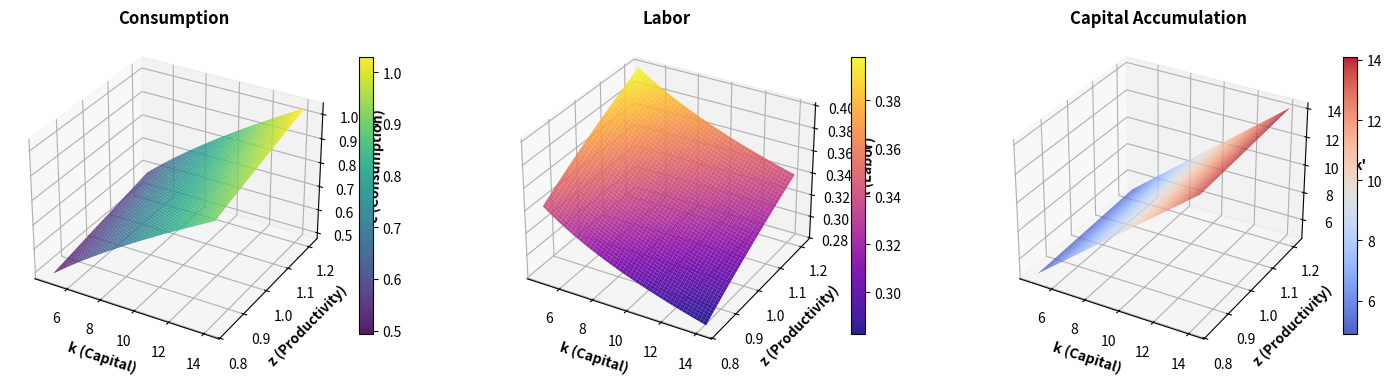

Python code for this plot: (Note: this script raises an exception after producing the figure.)
#!/usr/bin/env python3
# -*- coding: utf-8 -*-
"""
================================================================================
STOCHASTIC NEOCLASSICAL GROWTH MODEL WITH LABOR - CHEBYSHEV PROJECTION METHOD
================================================================================

This code solves a stochastic neoclassical growth model with endogenous labor
supply using Chebyshev polynomial projection.

MODEL SETUP:
-----------
- State variables: capital k and productivity z
- Control variables: consumption c and labor l
- Utility: U(c, l) = log(c) - chi * l^(1+1/nu)/(1+1/nu)
- Production: y = z * k^alpha * l^(1-alpha)
- Productivity follows AR(1) in logs: log(z') = rho*log(z) + eps', eps' ~ N(0,sigma^2)

SOLUTION METHOD:
---------------
1. Approximate consumption policy function c(k,z) using Chebyshev polynomials
2. Compute labor l(k,z) from consumption using intratemporal FOC
3. Use fixed-point iteration to satisfy Euler equation at Chebyshev nodes
4. Use Gauss-Hermite quadrature to compute expectations over productivity shocks

KEY INSIGHT:
-----------
We only approximate c(k,z) with Chebyshev polynomials. Labor is computed directly
from consumption using the intratemporal FOC, ensuring this condition is always
satisfied exactly.
"""

import numpy as np
import os

# Script is now self-contained - no external library needed for Chebyshev functions

# Graphics imports
import matplotlib
matplotlib.use('Agg')
import matplotlib.pyplot as plt
from matplotlib import rcParams
rcParams['figure.figsize'] = (12, 8)
from mpl_toolkits.mplot3d.axes3d import Axes3D

# ============================================================================
# CLASS 1: CHEBYSHEV APPROXIMATION
# ============================================================================

class ChebyshevApproximation:
    """
    Class for Chebyshev polynomial approximation of functions
    
    This class handles:
    - Setting up Chebyshev nodes and grids
    - Evaluating Chebyshev polynomials
    - Converting between function values and coefficients
    """
    
    def chebyshev_nodes(self, n):
        """
        Generate n Chebyshev nodes in [-1, 1]
        
        Chebyshev nodes: x_i = cos(π*(2*i-1)/(2*n)) for i=1,...,n
        
        Parameters:
        -----------
        n : int
            Number of nodes
        
        Returns:
        --------
        array : Chebyshev nodes in [-1, 1]
        """
        i = np.arange(1, n + 1)
        return np.cos(np.pi * (2 * i - 1) / (2 * n))
    
    def change_variable_to_cheb(self, a, b, x):
        """
        Transform variable from economic domain [a, b] to Chebyshev domain [-1, 1]
        
        Linear transformation: x_cheb = 2*(x - a)/(b - a) - 1
        
        Parameters:
        -----------
        a, b : float
            Lower and upper bounds of economic domain
        x : float or array
            Value(s) in economic domain
        
        Returns:
        --------
        float or array : Value(s) in Chebyshev domain [-1, 1]
        """
        return 2 * (x - a) / (b - a) - 1
    
    def change_variable_from_cheb(self, a, b, x_cheb):
        """
        Transform variable from Chebyshev domain [-1, 1] to economic domain [a, b]
        
        Inverse transformation: x = a + (b - a)*(x_cheb + 1)/2
        
        Parameters:
        -----------
        a, b : float
            Lower and upper bounds of economic domain
        x_cheb : float or array
            Value(s) in Chebyshev domain [-1, 1]
        
        Returns:
        --------
        float or array : Value(s) in economic domain
        """
        return a + (b - a) * (x_cheb + 1) / 2
    
    def chebyshev_polynomials(self, x, order):
        """
        Evaluate Chebyshev polynomials T_0(x), T_1(x), ..., T_{order-1}(x)
        
        Uses recursion: T_0(x) = 1, T_1(x) = x
                        T_n(x) = 2*x*T_{n-1}(x) - T_{n-2}(x)
        
        Parameters:
        -----------
        x : float or array
            Point(s) in [-1, 1] where to evaluate polynomials
        order : int
            Number of polynomials to evaluate (orders 0 to order-1)
        
        Returns:
        --------
        array : Chebyshev polynomials [T_0(x), T_1(x), ..., T_{order-1}(x)]
                Shape: (order,) for scalar x, (n_points, order) for array x
        """
        x = np.asarray(x)
        is_scalar = x.ndim == 0
        if is_scalar:
            x = x.reshape(1)
        
        n_points = len(x)
        T = np.zeros((n_points, order))
        
        if order >= 1:
            # T_0(x) = 1
            T[:, 0] = 1.0
        
        if order >= 2:
            # T_1(x) = x
            T[:, 1] = x
        
        # Recurrence relation: T_n(x) = 2*x*T_{n-1}(x) - T_{n-2}(x)
        for n in range(2, order):
            T[:, n] = 2 * x * T[:, n-1] - T[:, n-2]
        
        # Return 1D array for scalar input to match original function behavior
        if is_scalar:
            return T[0, :]
        return T
    
    def __init__(self, n_nodes_k, n_nodes_z, k_low, k_high, z_low_log, z_high_log):
        """
        Initialize Chebyshev approximation
        
        Parameters:
        -----------
        n_nodes_k : int
            Number of Chebyshev nodes for capital dimension
        n_nodes_z : int
            Number of Chebyshev nodes for productivity dimension
        k_low, k_high : float
            Bounds for capital domain
        z_low_log, z_high_log : float
            Bounds for log-productivity domain
        """
        self.n_k = n_nodes_k
        self.n_z = n_nodes_z
        self.p_k = n_nodes_k  # Polynomial order = number of nodes
        self.p_z = n_nodes_z
        
        self.k_low = k_low
        self.k_high = k_high
        self.z_low_log = z_low_log
        self.z_high_log = z_high_log
        
        # Get Chebyshev nodes in [-1, 1] and map to economic domain
        self.k_grid = self.change_variable_from_cheb(
            k_low, k_high, self.chebyshev_nodes(n_nodes_k))
        self.z_grid_log = self.change_variable_from_cheb(
            z_low_log, z_high_log, self.chebyshev_nodes(n_nodes_z))
        self.z_grid = np.exp(self.z_grid_log)  # Convert to level
        
        self.n_coeffs = self.p_k * self.p_z
    
    def evaluate(self, k, z, coefficients):
        """
        Evaluate Chebyshev approximation at point (k, z)
        
        Parameters:
        -----------
        k, z : float
            Capital and productivity values
        coefficients : array
            Chebyshev coefficients (gamma)
        
        Returns:
        --------
        float : Approximated function value
        """
        # Transform to Chebyshev domain [-1, 1]
        k_cheb = self.change_variable_to_cheb(self.k_low, self.k_high, k)
        z_cheb = self.change_variable_to_cheb(self.z_low_log, self.z_high_log, np.log(z))
        
        # Evaluate Chebyshev polynomials
        T_k = self.chebyshev_polynomials(k_cheb, self.p_k)
        T_z = self.chebyshev_polynomials(z_cheb, self.p_z)
        
        # Tensor product and evaluate: f(k,z) = coefficients @ (T_k ⊗ T_z)
        return float(coefficients @ np.kron(T_k, T_z))
    
    def coefficients_from_values(self, values):
        """
        Compute Chebyshev coefficients from function values at grid points
        
        Solves: T_matrix @ coefficients = values
        
        Parameters:
        -----------
        values : array
            Function values at grid points (flattened)
        
        Returns:
        --------
        array : Chebyshev coefficients
        """
        n = len(self.k_grid) * len(self.z_grid)
        T_matrix = np.zeros((n, self.p_k * self.p_z))
        
        idx = 0
        for z in self.z_grid:
            z_cheb = self.change_variable_to_cheb(self.z_low_log, self.z_high_log, np.log(z))
            T_z = self.chebyshev_polynomials(z_cheb, self.p_z)
            for k in self.k_grid:
                k_cheb = self.change_variable_to_cheb(self.k_low, self.k_high, k)
                T_k = self.chebyshev_polynomials(k_cheb, self.p_k)
                T_matrix[idx, :] = np.kron(T_k, T_z).ravel()
                idx += 1
        
        # Solve linear system: T_matrix @ coefficients = values
        # Since n = n_k * n_z = p_k * p_z, the system is always square
        return np.linalg.solve(T_matrix, values)

# ============================================================================
# CLASS 2: NEOCLASSICAL GROWTH MODEL
# ============================================================================

class NeoclassicalGrowthModel:
    """
    Stochastic Neoclassical Growth Model with Labor Supply
    
    This class organizes the model into clear sections:
    - Production technology
    - Utility function
    - Equilibrium conditions (Euler, intratemporal FOC)
    - Dynamics (capital and productivity evolution)
    """
    
    def __init__(self, beta=0.99, alpha=0.33, delta=0.025, nu=1.0, 
                 rho=0.95, sigma=0.02, l_ss_target=1/3):
        """
        Initialize model with parameters
        
        Parameters:
        -----------
        beta : float
            Discount factor
        alpha : float
            Capital share in production
        delta : float
            Depreciation rate
        nu : float
            Frisch elasticity parameter
        rho : float
            Persistence of productivity shock
        sigma : float
            Standard deviation of productivity shock
        l_ss_target : float
            Target steady-state labor (chi will be calibrated)
        """
        # Model parameters
        self.beta = beta
        self.alpha = alpha
        self.delta = delta
        self.nu = nu
        self.rho = rho
        self.sigma = sigma
        self.l_ss_target = l_ss_target
        
        # Calibrated parameter (set in compute_steady_state)
        self.chi = None
        
        # Steady state values (computed in compute_steady_state)
        self.k_ss = None
        self.l_ss = None
        self.c_ss = None
        self.z_ss = 1.0
        
        # Quadrature setup for expectations
        self.n_q = 5
        self.q_nodes, self.q_weights = np.polynomial.hermite.hermgauss(self.n_q)
    
    # ========================================================================
    # PRODUCTION TECHNOLOGY
    # ========================================================================
    
    def production(self, k, z, l):
        """
        Production function: y = z * k^alpha * l^(1-alpha)
        
        Parameters:
        -----------
        k, z, l : float
            Capital, productivity, and labor
        
        Returns:
        --------
        float : Output
        """
        return z * k**self.alpha * l**(1 - self.alpha)
    
    def marginal_product_capital(self, k, z, l):
        """
        Marginal product of capital: MPK = alpha * z * k^(alpha-1) * l^(1-alpha)
        
        Parameters:
        -----------
        k, z, l : float
            Capital, productivity, and labor
        
        Returns:
        --------
        float : Marginal product of capital
        """
        return self.alpha * z * k**(self.alpha - 1) * l**(1 - self.alpha)
    
    def marginal_product_labor(self, k, z, l):
        """
        Marginal product of labor: MPL = (1-alpha) * z * k^alpha * l^(-alpha)
        
        Parameters:
        -----------
        k, z, l : float
            Capital, productivity, and labor
        
        Returns:
        --------
        float : Marginal product of labor
        """
        return (1 - self.alpha) * z * k**self.alpha * l**(-self.alpha)
    
    def return_on_capital(self, k, z, l):
        """
        Return on capital: R = MPK + (1-delta) = alpha*z*k^(alpha-1)*l^(1-alpha) + (1-delta)
        
        Parameters:
        -----------
        k, z, l : float
            Capital, productivity, and labor
        
        Returns:
        --------
        float : Return on capital
        """
        return self.marginal_product_capital(k, z, l) + (1 - self.delta)
    
    # ========================================================================
    # UTILITY FUNCTION
    # ========================================================================
    
    def utility(self, c, l):
        """
        Utility function: U(c, l) = log(c) - chi * l^(1+1/nu) / (1+1/nu)
        
        Parameters:
        -----------
        c, l : float
            Consumption and labor
        
        Returns:
        --------
        float : Utility
        """
        return np.log(c) - self.chi * l**(1 + 1/self.nu) / (1 + 1/self.nu)
    
    def marginal_utility_consumption(self, c):
        """
        Marginal utility of consumption: u'(c) = 1/c (for log utility)
        
        Parameters:
        -----------
        c : float
            Consumption
        
        Returns:
        --------
        float : Marginal utility
        """
        return 1 / c
    
    def marginal_utility_labor(self, l):
        """
        Marginal disutility of labor: -chi * l^(1/nu)
        
        Parameters:
        -----------
        l : float
            Labor
        
        Returns:
        --------
        float : Marginal disutility (negative)
        """
        return -self.chi * l**(1/self.nu)
    
    # ========================================================================
    # EQUILIBRIUM CONDITIONS
    # ========================================================================
    
    def intratemporal_foc(self, k, z, c, l):
        """
        Intratemporal FOC: -u_l / u_c = MPL
        
        For our utility: chi * l^(1/nu) = MPL / c
        Rearranging: chi * l^(1/nu) = (1-alpha) * z * k^alpha * l^(-alpha) / c
        
        Parameters:
        -----------
        k, z, c, l : float
            Capital, productivity, consumption, and labor
        
        Returns:
        --------
        float : FOC error (should be zero in equilibrium)
        """
        lhs = -self.marginal_utility_labor(l)  # chi * l^(1/nu)
        rhs = self.marginal_product_labor(k, z, l) / c
        return lhs - rhs
    
    def labor_from_consumption(self, k, z, c):
        """
        Solve intratemporal FOC for labor given consumption
        
        From FOC: chi * l^(1/nu) = (1-alpha) * z * k^alpha * l^(-alpha) / c
        Rearranging: l = [(1-alpha) * z * k^alpha / (chi * c)]^(nu/(1+alpha*nu))
        
        Parameters:
        -----------
        k, z, c : float
            Capital, productivity, and consumption
        
        Returns:
        --------
        float : Labor supply
        """
        return ((1-self.alpha) * z * k**self.alpha / (self.chi * c))**(self.nu / (1 + self.alpha*self.nu))
    
    def euler_equation(self, k, z, c, c_prime, k_prime, z_prime, l_prime):
        """
        Euler equation: u'(c) = beta * E[u'(c') * R']
        
        For log utility: 1/c = beta * E[(1/c') * R']
        where R' = return on capital next period
        
        Parameters:
        -----------
        k, z, c : float
            Current capital, productivity, consumption
        c_prime, k_prime, z_prime, l_prime : float
            Next period values
        
        Returns:
        --------
        float : Euler equation value (should equal u'(c) in equilibrium)
        """
        R_prime = self.return_on_capital(k_prime, z_prime, l_prime)
        return self.beta * self.marginal_utility_consumption(c_prime) * R_prime
    
    # ========================================================================
    # DYNAMICS
    # ========================================================================
    
    def capital_evolution(self, k, z, c, l):
        """
        Capital accumulation: k' = (1-delta)*k + y - c
        
        Parameters:
        -----------
        k, z, c, l : float
            Current capital, productivity, consumption, and labor
        
        Returns:
        --------
        float : Next period capital
        """
        y = self.production(k, z, l)
        return (1 - self.delta) * k + y - c
    
    def productivity_evolution(self, z, shock):
        """
        Productivity evolution: log(z') = rho * log(z) + shock
        
        Parameters:
        -----------
        z : float
            Current productivity
        shock : float
            Productivity shock
        
        Returns:
        --------
        float : Next period productivity
        """
        return np.exp(self.rho * np.log(z) + shock)
    
    # ========================================================================
    # STEADY STATE
    # ========================================================================
    
    def compute_steady_state(self):
        """
        Compute steady state and calibrate chi so that l_ss = l_ss_target
        
        Steps:
        1. Set l_ss = l_ss_target
        2. Solve for k_ss from Euler equation: 1 = beta * R
        3. Compute c_ss from resource constraint: c = y - delta*k
        4. Calibrate chi from intratemporal FOC
        """
        self.l_ss = self.l_ss_target
        
        # Step 1: Solve for k_ss from Euler equation
        # At steady state: 1 = beta * R, where R = MPK + (1-delta)
        # So: 1/beta = alpha*z*k^(alpha-1)*l^(1-alpha) + (1-delta)
        self.k_ss = ((1/self.beta - (1-self.delta)) / 
                     (self.alpha * self.z_ss * self.l_ss**(1-self.alpha)))**(1 / (self.alpha - 1))
        
        # Step 2: Compute c_ss from resource constraint
        y_ss = self.production(self.k_ss, self.z_ss, self.l_ss)
        self.c_ss = y_ss - self.delta * self.k_ss
        
        # Step 3: Calibrate chi from intratemporal FOC
        # chi * l^(1/nu) = MPL / c = (1-alpha)*z*k^alpha*l^(-alpha) / c
        mpl_ss = self.marginal_product_labor(self.k_ss, self.z_ss, self.l_ss)
        self.chi = mpl_ss / (self.c_ss * self.l_ss**(1/self.nu))
    
    # ========================================================================
    # SOLUTION METHODS (for Chebyshev projection)
    # ========================================================================
    
    def compute_euler_error_and_update(self, k, z, c, chebyshev_approx, coefficients):
        """
        Compute Euler error and updated consumption at point (k, z) given consumption c
        
        This method computes the expectation E[beta * u'(c') * R'] once and returns:
        - Euler error: E - u'(c)
        - Updated consumption: c_new = 1/E (for log utility) to satisfy Euler equation
        
        Parameters:
        -----------
        k, z, c : float
            Capital, productivity, and consumption
        chebyshev_approx : ChebyshevApproximation
            Chebyshev approximation object for consumption policy
        coefficients : array
            Chebyshev coefficients for consumption policy
        
        Returns:
        --------
        tuple : (euler_error, c_new)
            euler_error : float - Euler equation error
            c_new : float - Updated consumption to satisfy Euler equation
        """
        # Compute labor from intratemporal FOC
        l = self.labor_from_consumption(k, z, c)
        
        # Compute next period capital
        k_prime = self.capital_evolution(k, z, c, l)
        
        # Compute expectation over productivity shocks using quadrature
        E = 0.0
        for q_node, q_weight in zip(self.q_nodes, self.q_weights):
            # Transform quadrature node to shock
            shock = np.sqrt(2) * self.sigma * q_node
            z_prime = self.productivity_evolution(z, shock)
            
            # Evaluate consumption at (k', z')
            c_prime = chebyshev_approx.evaluate(k_prime, z_prime, coefficients)
            
            # Compute labor and return on capital
            l_prime = self.labor_from_consumption(k_prime, z_prime, c_prime)
            R_prime = self.return_on_capital(k_prime, z_prime, l_prime)
            
            # Accumulate expectation: beta * u'(c') * R'
            E += q_weight * self.euler_equation(k, z, c, c_prime, k_prime, z_prime, l_prime)
        
        # Normalize expectation
        E /= np.sqrt(np.pi)
        
        # Compute Euler error: E - u'(c)
        euler_error = E - self.marginal_utility_consumption(c)
        
        # Update consumption: u'(c) = E, so c_new = 1/E for log utility
        c_new = 1/E if E > 0 else c
        
        return euler_error, c_new

# ============================================================================
# MAIN CODE: SOLVE THE MODEL
# ============================================================================

print("="*80)
print("STOCHASTIC NEOCLASSICAL GROWTH MODEL WITH LABOR")
print("CHEBYSHEV PROJECTION METHOD")
print("="*80)

# ============================================================================
# STEP 1: INITIALIZE MODEL
# ============================================================================
print("\n" + "="*80)
print("STEP 1: INITIALIZE MODEL")
print("="*80)

model = NeoclassicalGrowthModel(
    beta=0.99, alpha=0.33, delta=0.025, nu=1.0, 
    rho=0.95, sigma=0.02, l_ss_target=1/3
)

print(f"Parameters: beta={model.beta}, alpha={model.alpha}, delta={model.delta}")
print(f"           nu={model.nu}, rho={model.rho}, sigma={model.sigma}")
print(f"Target: l_ss = {model.l_ss_target:.3f} (chi will be calibrated)")

# ============================================================================
# STEP 2: COMPUTE STEADY STATE
# ============================================================================
print("\n" + "="*80)
print("STEP 2: COMPUTE STEADY STATE")
print("="*80)

model.compute_steady_state()
print(f"Steady state: k_ss={model.k_ss:.6f}, l_ss={model.l_ss:.6f}, "
      f"c_ss={model.c_ss:.6f}, chi={model.chi:.6f}")

# ============================================================================
# STEP 3: SET UP CHEBYSHEV APPROXIMATION
# ============================================================================
print("\n" + "="*80)
print("STEP 3: SET UP CHEBYSHEV APPROXIMATION")
print("="*80)

# Domain bounds
k_low, k_high = 0.5 * model.k_ss, 1.5 * model.k_ss
z_var = model.sigma**2 / (1 - model.rho**2)
z_low_log, z_high_log = -3 * np.sqrt(z_var), 3 * np.sqrt(z_var)

# Initialize Chebyshev approximation
cheb_approx = ChebyshevApproximation(
    n_nodes_k=10, n_nodes_z=10,
    k_low=k_low, k_high=k_high,
    z_low_log=z_low_log, z_high_log=z_high_log
)

print(f"Nodes: n_k={cheb_approx.n_k}, n_z={cheb_approx.n_z} "
      f"(total coeffs: {cheb_approx.n_coeffs})")
print(f"Domains: k∈[{k_low:.3f}, {k_high:.3f}], "
      f"log(z)∈[{z_low_log:.3f}, {z_high_log:.3f}]")
print(f"Quadrature: {model.n_q} Gauss-Hermite nodes")

# ============================================================================
# STEP 4: FIXED-POINT ITERATION
# ============================================================================
print("\n" + "="*80)
print("STEP 4: FIXED-POINT ITERATION")
print("="*80)

# Initialize consumption at steady state
c_values = np.full(cheb_approx.n_k * cheb_approx.n_z, model.c_ss)
cheb_approx.coefficients = cheb_approx.coefficients_from_values(c_values)

print(f"Initial consumption: c = c_ss = {model.c_ss:.6f} everywhere")
print("Starting iteration...")

max_iter, tol, dampening = 2000, 1e-8, 1.0

for iter in range(max_iter):
    # Compute Euler errors and update consumption at all grid points
    c_new = np.zeros(len(c_values))
    euler_errors = np.zeros(len(c_values))
    
    idx = 0
    for z in cheb_approx.z_grid:
        for k in cheb_approx.k_grid:
            c = c_values[idx]
            # Compute both error and updated consumption in one call
            euler_errors[idx], c_new[idx] = model.compute_euler_error_and_update(
                k, z, c, cheb_approx, cheb_approx.coefficients)
            idx += 1
    
    max_euler_error = np.max(np.abs(euler_errors))
    if iter % 10 == 0 or max_euler_error < tol:
        print(f"Iter {iter:4d}: max |Euler error| = {max_euler_error:.6e}")
    
    if max_euler_error < tol:
        print(f"✓ Converged after {iter} iterations!")
        break
    
    # Update consumption with damping
    c_values = (1 - dampening) * c_values + dampening * c_new
    
    # Update coefficients
    cheb_approx.coefficients = cheb_approx.coefficients_from_values(c_values)
    
    # Recompute from coefficients for consistency
    idx = 0
    for z in cheb_approx.z_grid:
        for k in cheb_approx.k_grid:
            c_values[idx] = cheb_approx.evaluate(k, z, cheb_approx.coefficients)
            idx += 1

print(f"Final max |Euler error|: {max_euler_error:.6e}")

# ============================================================================
# STEP 5: VISUALIZE RESULTS
# ============================================================================
print("\n" + "="*80)
print("STEP 5: CREATING PLOTS")
print("="*80)

# 3D plots
K_3d, Z_3d = np.meshgrid(np.linspace(k_low, k_high, 50),
                        np.exp(np.linspace(z_low_log, z_high_log, 50)))
C_3d = np.zeros_like(K_3d)
L_3d = np.zeros_like(K_3d)

for i in range(K_3d.shape[0]):
    for j in range(K_3d.shape[1]):
        C_3d[i,j] = cheb_approx.evaluate(K_3d[i,j], Z_3d[i,j], cheb_approx.coefficients)
        L_3d[i,j] = model.labor_from_consumption(K_3d[i,j], Z_3d[i,j], C_3d[i,j])

fig = plt.figure(figsize=(18, 6))
for i, (data, title, zlabel, cmap) in enumerate([
    (C_3d, 'Consumption', 'c (Consumption)', 'viridis'),
    (L_3d, 'Labor', 'l (Labor)', 'plasma'),
    ((1-model.delta)*K_3d + Z_3d*K_3d**model.alpha*L_3d**(1-model.alpha) - C_3d, 
     'Capital Accumulation', "k'", 'coolwarm')
]):
    ax = fig.add_subplot(131+i, projection='3d')
    surf = ax.plot_surface(K_3d, Z_3d, data, cmap=cmap, alpha=0.9)
    
    ax.set_xlabel('k (Capital)', fontweight='bold')
    ax.set_ylabel('z (Productivity)', fontweight='bold')
    ax.set_zlabel(zlabel, fontweight='bold')
    ax.set_title(title, fontweight='bold')
    fig.colorbar(surf, ax=ax, shrink=0.6)

os.makedirs('presentation', exist_ok=True)
plt.savefig('../presentation/stochastic_Chebyshev_labor_presentation.png', dpi=300, bbox_inches='tight')
print("✓ Saved 3D plots")
plt.close()

# 2D plots
z_levels = [np.exp(z_low_log), 1.0, np.exp(z_high_log)]
z_labels = ['small', 'medium', 'large']
k_plot = np.linspace(k_low, k_high, 200)

c_data = [[cheb_approx.evaluate(k, z, cheb_approx.coefficients) 
           for k in k_plot] for z in z_levels]
l_data = [[model.labor_from_consumption(k, z, c_data[i][j]) 
           for j, k in enumerate(k_plot)] for i, z in enumerate(z_levels)]
k_prime_data = [[model.capital_evolution(k, z, c_data[i][j], l_data[i][j])
                 for j, k in enumerate(k_plot)] for i, z in enumerate(z_levels)]

# Create figure with enhanced styling
fig, (ax1, ax2, ax3) = plt.subplots(1, 3, figsize=(24, 7))
fig.patch.set_facecolor('white')

# Modern color palette
colors = ['#2E86AB', '#06A77D', '#F24236']  # Blue, Green, Red
line_styles = ['-', '-', '-']
line_widths = [3, 3, 3]

# Plot policy functions with enhanced styling
for i, (c, l, kp, z, label, color) in enumerate(zip(c_data, l_data, k_prime_data, z_levels, z_labels, colors)):
    # Consumption plot
    ax1.plot(k_plot, c, color=color, linestyle=line_styles[i], linewidth=line_widths[i], 
             label=f'z = {z:.3f} ({label})', alpha=0.9, zorder=5)
    # Labor plot
    ax2.plot(k_plot, l, color=color, linestyle=line_styles[i], linewidth=line_widths[i], 
             label=f'z = {z:.3f} ({label})', alpha=0.9, zorder=5)
    # Capital accumulation plot
    ax3.plot(k_plot, kp, color=color, linestyle=line_styles[i], linewidth=line_widths[i], 
             label=f'z = {z:.3f} ({label})', alpha=0.9, zorder=5)

# Mark steady state with enhanced styling
c_ss_plot = c_data[1][np.argmin(np.abs(k_plot - model.k_ss))]
l_ss_plot = l_data[1][np.argmin(np.abs(k_plot - model.k_ss))]
k_prime_ss_plot = k_prime_data[1][np.argmin(np.abs(k_plot - model.k_ss))]

for ax, y_val in [(ax1, c_ss_plot), (ax2, l_ss_plot), (ax3, k_prime_ss_plot)]:
    # Steady state marker with shadow effect
    ax.plot(model.k_ss, y_val, 'o', color='#1a1a1a', markersize=14, 
            markeredgecolor='white', markeredgewidth=2.5, zorder=15, 
            label='Steady state' if ax == ax1 else '')
    # Reference lines with better styling
    ax.axvline(model.k_ss, color='#666666', linestyle='--', linewidth=1.5, alpha=0.6, zorder=1)
    ax.axhline(y_val, color='#666666', linestyle='--', linewidth=1.5, alpha=0.6, zorder=1)

# 45-degree line for capital accumulation
ax3.plot([k_low, k_high], [k_low, k_high], 'k--', linewidth=2, alpha=0.5, 
         label='k\' = k', zorder=1)

# Enhanced font sizes
fontsize_labels, fontsize_title, fontsize_legend, fontsize_ticks = 16, 18, 13, 13

# Styling for all axes
axes = [ax1, ax2, ax3]
titles = ['Consumption Policy Function', 'Labor Policy Function', 'Capital Accumulation Function']
xlabels = ['k (Capital)', 'k (Capital)', 'k (Current Capital)']
ylabels = ['c (Consumption)', 'l (Labor)', "k' (Next Period Capital)"]

for ax, title, xlabel, ylabel in zip(axes, titles, xlabels, ylabels):
    ax.set_xlabel(xlabel, fontweight='bold', fontsize=fontsize_labels, labelpad=10)
    ax.set_ylabel(ylabel, fontweight='bold', fontsize=fontsize_labels, labelpad=10)
    ax.set_title(title, fontweight='bold', fontsize=fontsize_title, pad=15)
    
    # Enhanced grid
    ax.grid(True, alpha=0.25, linestyle='-', linewidth=0.8, color='gray')
    ax.set_axisbelow(True)
    
    # Enhanced tick parameters
    ax.tick_params(labelsize=fontsize_ticks, width=1.5, length=6, 
                   grid_color='gray', grid_alpha=0.3)
    
    # Enhanced legend
    legend = ax.legend(fontsize=fontsize_legend, frameon=True, fancybox=True, 
                       shadow=True, framealpha=0.95, edgecolor='gray', 
                       borderpad=0.8, labelspacing=0.7)
    legend.get_frame().set_facecolor('white')
    legend.get_frame().set_linewidth(1.5)

# Set limits for capital accumulation plot
ax3.set_xlim([k_low, k_high])
ax3.set_ylim([k_low, k_high])

# Add subtle background color to distinguish plots
for ax in axes:
    ax.set_facecolor('#fafafa')
    
# Adjust spacing
plt.tight_layout(pad=3.0)

plt.tight_layout()
plt.savefig('../presentation/stochastic_Chebyshev_labor_presentation_2d.png', dpi=300, bbox_inches='tight')
print("✓ Saved 2D plots")
plt.close()

# ============================================================================
# STEP 6: EULER ERROR PLOTS
# ============================================================================
print("\n" + "="*80)
print("STEP 6: CREATING EULER ERROR PLOTS")
print("="*80)

# Compute Euler errors at Chebyshev nodes
euler_errors_nodes = np.zeros((cheb_approx.n_z, cheb_approx.n_k))
idx = 0
for i_z, z in enumerate(cheb_approx.z_grid):
    for i_k, k in enumerate(cheb_approx.k_grid):
        c = cheb_approx.evaluate(k, z, cheb_approx.coefficients)
        euler_error, _ = model.compute_euler_error_and_update(
            k, z, c, cheb_approx, cheb_approx.coefficients)
        euler_errors_nodes[i_z, i_k] = euler_error
        idx += 1

# Create meshgrid for nodes
K_nodes, Z_nodes = np.meshgrid(cheb_approx.k_grid, cheb_approx.z_grid)

# 3D plot of Euler errors at nodes
fig = plt.figure(figsize=(12, 8))
ax = fig.add_subplot(111, projection='3d')
surf = ax.plot_surface(K_nodes, Z_nodes, euler_errors_nodes, cmap='RdBu_r', 
                       alpha=0.9, linewidth=0.5, edgecolor='black')
ax.set_xlabel('k (Capital)', fontweight='bold', fontsize=12)
ax.set_ylabel('z (Productivity)', fontweight='bold', fontsize=12)
ax.set_zlabel('Euler Error', fontweight='bold', fontsize=12)
ax.set_title('Euler Errors at Chebyshev Nodes', fontweight='bold', fontsize=14)
fig.colorbar(surf, ax=ax, shrink=0.6, label='Euler Error')
ax.view_init(elev=30, azim=45)
plt.tight_layout()
plt.savefig('../presentation/stochastic_Chebyshev_labor_euler_errors_3d.png', dpi=300, bbox_inches='tight')
print("✓ Saved 3D Euler error plot")
plt.close()

# 2D plot of Euler errors as function of k for different z levels
euler_error_data = []
for z in z_levels:
    errors = []
    for k in k_plot:
        c = cheb_approx.evaluate(k, z, cheb_approx.coefficients)
        euler_error, _ = model.compute_euler_error_and_update(
            k, z, c, cheb_approx, cheb_approx.coefficients)
        errors.append(euler_error)
    euler_error_data.append(errors)

fig, (ax1, ax2) = plt.subplots(1, 2, figsize=(16, 6))

# Plot 1: Euler errors as function of k (absolute values in log scale)
for i, (errors, z, label, color) in enumerate(zip(euler_error_data, z_levels, z_labels, colors)):
    # Use absolute value of Euler errors for log scale
    ax1.semilogy(k_plot, np.abs(errors), color=color, linestyle='-', linewidth=2, label=f'z = {z:.3f} ({label})', alpha=0.8)

ax1.set_xlabel('k (Capital)', fontweight='bold', fontsize=fontsize_labels)
ax1.set_ylabel('|Euler Error| (log scale)', fontweight='bold', fontsize=fontsize_labels)
ax1.set_title('Euler Errors as Function of Capital', fontweight='bold', fontsize=fontsize_title)
ax1.legend(fontsize=fontsize_legend)
ax1.tick_params(labelsize=fontsize_ticks)
ax1.grid(True, alpha=0.3)

# Plot 2: Euler errors at Chebyshev nodes (scatter/contour)
contour = ax2.contourf(K_nodes, Z_nodes, np.abs(euler_errors_nodes), 
                      levels=20, cmap='Reds', alpha=0.8)
ax2.scatter(K_nodes, Z_nodes, c=np.abs(euler_errors_nodes), 
           s=100, cmap='Reds', edgecolors='black', linewidths=1, zorder=10)
ax2.scatter([model.k_ss], [model.z_ss], c='green', s=300, marker='*', 
           edgecolors='black', linewidths=2, zorder=15, label='Steady state')
fig.colorbar(contour, ax=ax2, label='|Euler Error|')

ax2.set_xlabel('k (Capital)', fontweight='bold', fontsize=fontsize_labels)
ax2.set_ylabel('z (Productivity)', fontweight='bold', fontsize=fontsize_labels)
ax2.set_title('Euler Errors at Chebyshev Nodes', fontweight='bold', fontsize=fontsize_title)
ax2.legend(fontsize=fontsize_legend)
ax2.tick_params(labelsize=fontsize_ticks)
ax2.grid(True, alpha=0.3)

plt.tight_layout()
plt.savefig('../presentation/stochastic_Chebyshev_labor_euler_errors_2d.png', dpi=300, bbox_inches='tight')
print("✓ Saved 2D Euler error plots")
plt.close()

# ============================================================================
# SUMMARY
# ============================================================================
print("\n" + "="*80)
print("SUMMARY")
print("="*80)
print(f"Max Euler error: {np.max(np.abs(euler_errors)):.6e}")
print(f"Mean Euler error: {np.mean(np.abs(euler_errors)):.6e}")
print(f"\nSteady state: k_ss={model.k_ss:.6f}, l_ss={model.l_ss:.6f}, "
      f"c_ss={model.c_ss:.6f}, chi={model.chi:.6f}")
c_ss_actual = cheb_approx.evaluate(model.k_ss, model.z_ss, cheb_approx.coefficients)
l_ss_actual = model.labor_from_consumption(model.k_ss, model.z_ss, c_ss_actual)
print(f"Policy at SS: c={c_ss_actual:.6f}, l={l_ss_actual:.6f}")
print("\n✓ Done!")
